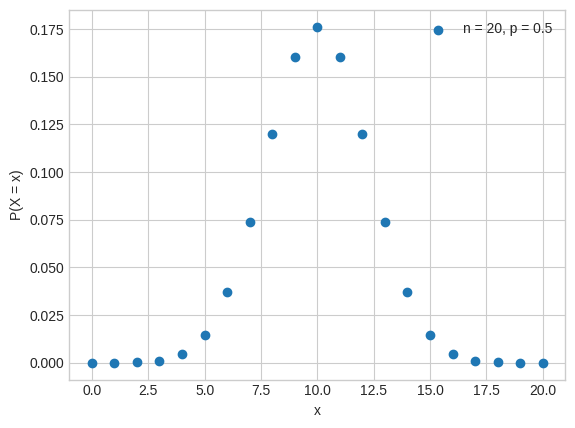

The matplotlib source for this figure: (Note: this script raises an exception after producing the figure.)
import matplotlib.pyplot as plt
import numpy as np
from scipy.stats import binom, poisson

plt.style.use("seaborn-v0_8-whitegrid")
grapics_dir = "graphics/"

def plot_binomial_pdf():
    n = 20
    p = 0.5
    x = np.linspace(0, n, n + 1)
    y = np.array([binom.pmf(i, n, p) for i in x])\
    
    plt.scatter(x, y, label="n = 20, p = 0.5")
    plt.xlabel("x")
    plt.ylabel("P(X = x)")
    plt.legend()
    plt.savefig(grapics_dir + "binomial_pdf.png", dpi = 300)
    plt.clf()

    # binomial cdf
    y = np.array([binom.cdf(i, n, p) for i in x])
    plt.scatter(x, y, label="n = 20, p = 0.5")
    plt.xlabel("x")
    plt.ylabel("P(X <= x)")
    plt.legend()
    plt.savefig(grapics_dir + "binomial_cdf.png", dpi = 300)
    plt.clf()

def plot_poisson_pdf():
    lambda_ = 5
    x = np.linspace(0, 20, 21)
    y = np.array([poisson.pmf(i, lambda_) for i in x])
    plt.scatter(x, y, label="lambda = 5")
    plt.xlabel("x")
    plt.ylabel("P(X = x)")
    plt.legend()
    plt.savefig(grapics_dir + "poisson_pdf.png", dpi = 300)
    plt.clf()

    # poisson cdf
    y = np.array([poisson.cdf(i, lambda_) for i in x])
    plt.scatter(x, y, label="lambda = 5")
    plt.xlabel("x")
    plt.ylabel("P(X <= x)")
    plt.legend()
    plt.savefig(grapics_dir + "poisson_cdf.png", dpi = 300)
    plt.clf()


def plot_exponential_pdf():
    lambda_ = 0.5
    x = np.linspace(0, 10, 100)
    y = np.array([lambda_ * np.exp(-lambda_ * i) for i in x])
    plt.plot(x, y, label="lambda = 0.5")
    plt.xlabel("x")
    plt.ylabel("f(x)")
    plt.legend()
    plt.savefig(grapics_dir + "exponential_pdf.png", dpi = 300)
    plt.clf()

    # exponential cdf
    y = np.array([1 - np.exp(-lambda_ * i) for i in x])
    plt.plot(x, y, label="lambda = 0.5")
    plt.xlabel("x")
    plt.ylabel("F(x)")
    plt.legend()
    plt.savefig(grapics_dir + "exponential_cdf.png", dpi = 300)
    plt.clf()

def plot_gamma_pdf():
    alpha = 2
    lambda_ = 0.5
    x = np.linspace(0, 10, 100)
    y = np.array([lambda_ ** alpha * x ** (alpha - 1) * np.exp(-lambda_ * x) for x in x])
    plt.plot(x, y, label="alpha = 2, lambda = 0.5")
    plt.xlabel("x")
    plt.ylabel("f(x)")
    plt.legend()
    plt.savefig(grapics_dir + "gamma_pdf.png", dpi = 300)
    plt.clf()

    # gamma cdf
    y = np.array([1 - np.exp(-lambda_ * i) for i in x])
    plt.plot(x, y, label="alpha = 2, lambda = 0.5")
    plt.xlabel("x")
    plt.ylabel("F(x)")
    plt.legend()
    plt.savefig(grapics_dir + "gamma_cdf.png", dpi = 300)
    plt.clf()

def plot_weibull_pdf():
    alpha = 2
    lambda_ = 0.5
    x = np.linspace(0, 10, 100)
    y = np.array([alpha * lambda_ * (lambda_ * x) ** (alpha - 1) * np.exp(-lambda_ * x) for x in x])
    plt.plot(x, y, label="alpha = 2, lambda = 0.5")
    plt.xlabel("x")
    plt.ylabel("f(x)")
    plt.legend()
    plt.savefig(grapics_dir + "weibull_pdf.png", dpi = 300)
    plt.clf()

    # weibull cdf
    y = np.array([1 - np.exp(-lambda_ * i) for i in x])
    plt.plot(x, y, label="alpha = 2, lambda = 0.5")
    plt.xlabel("x")
    plt.ylabel("F(x)")
    plt.legend()
    plt.savefig(grapics_dir + "weibull_cdf.png", dpi = 300)
    plt.clf()
    

if __name__ == "__main__":
    plot_binomial_pdf()
    plot_poisson_pdf()
    plot_exponential_pdf()
    plot_gamma_pdf()
    plot_weibull_pdf()